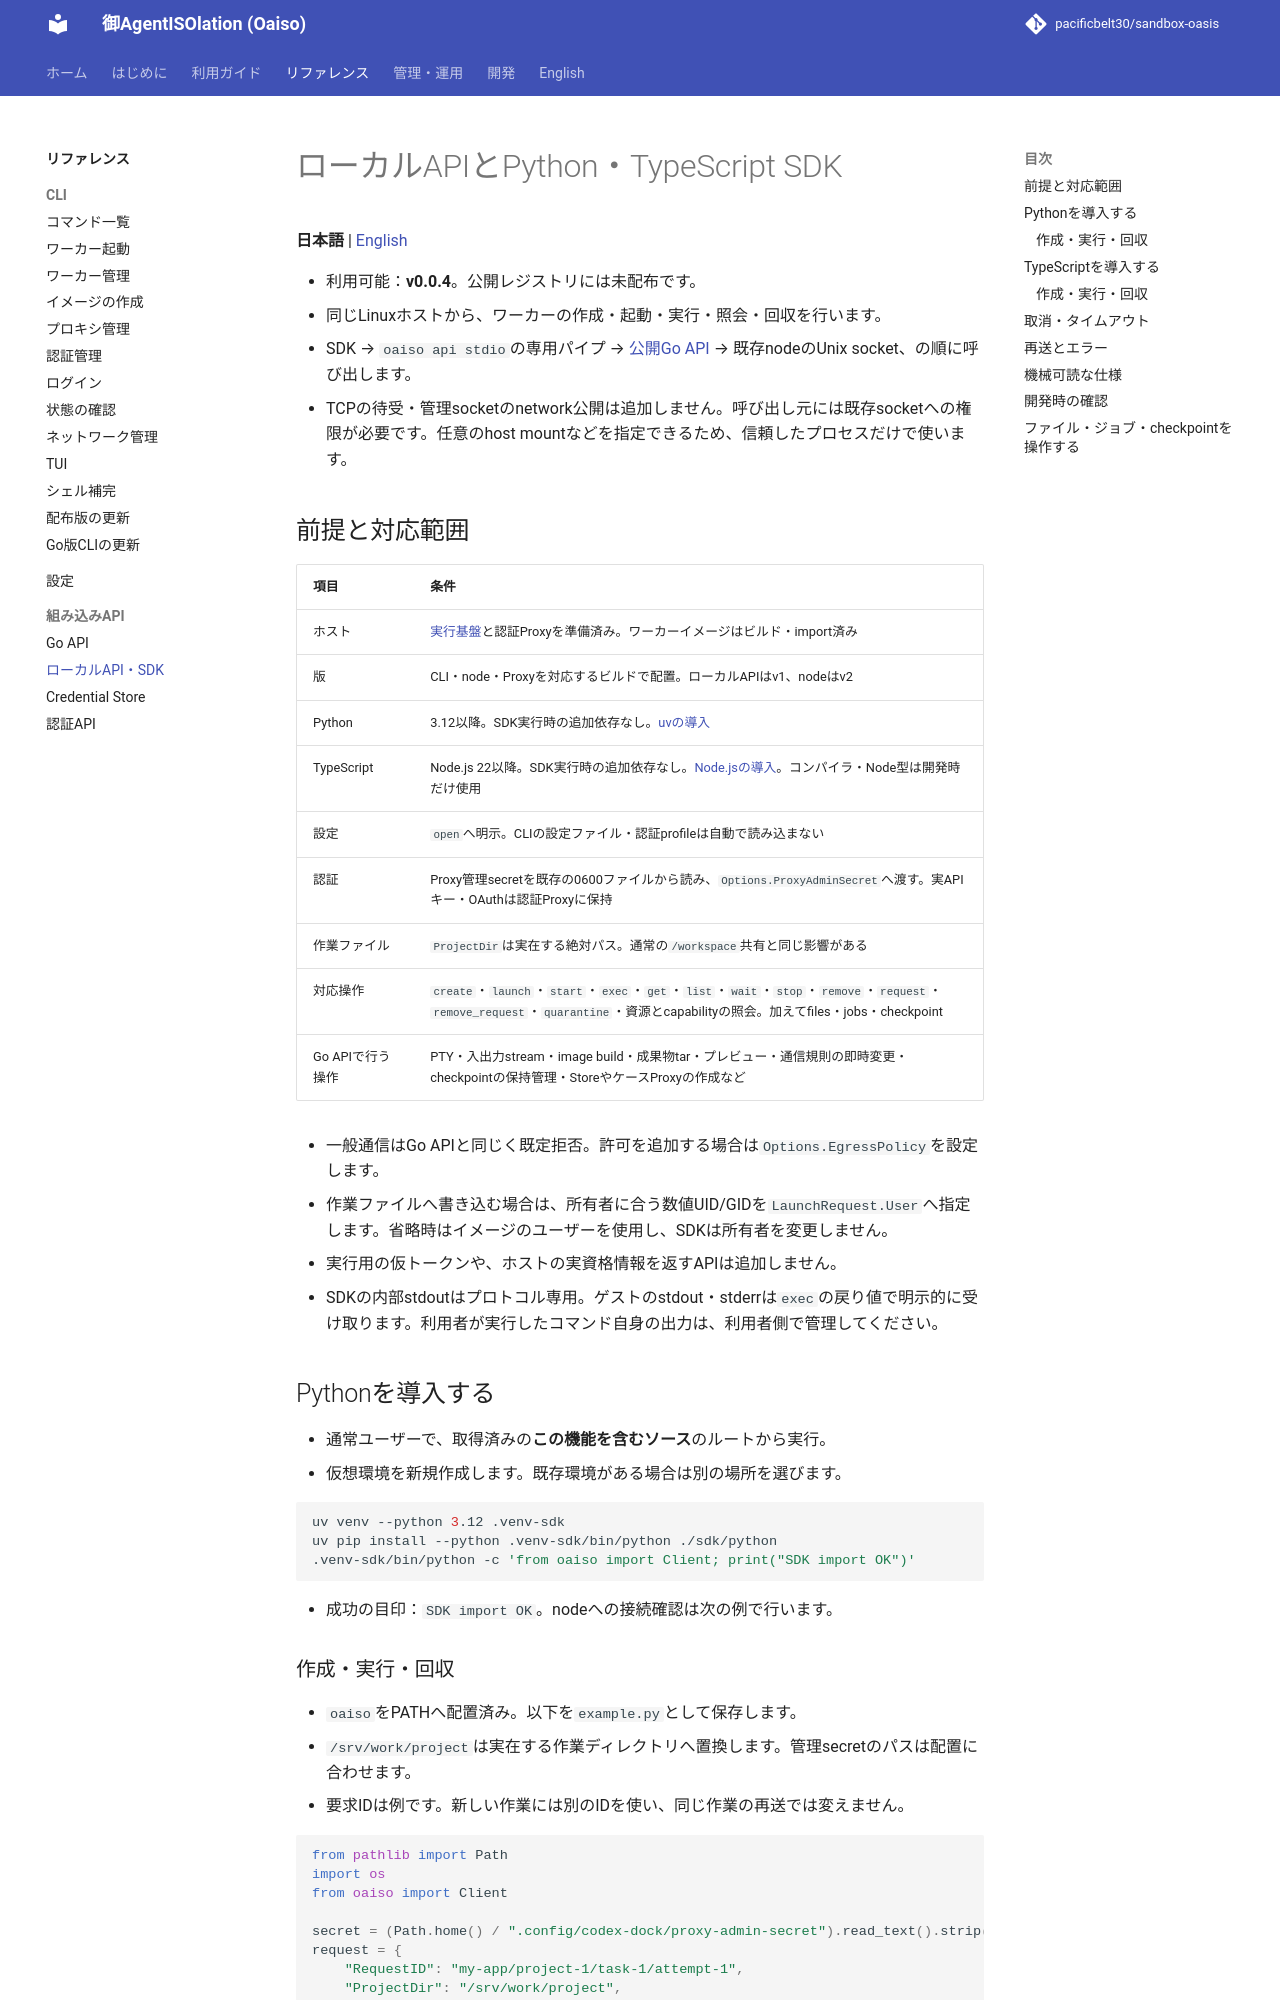

repository: pacificbelt30/sandbox-oasis · page: local-api-sdk/index.html · generator: mkdocs

# ローカルAPIとPython・TypeScript SDK

**日本語** | [English](en/local-api-sdk.md)

- 利用可能：**v0.0.4**。公開レジストリには未配布です。
- 同じLinuxホストから、ワーカーの作成・起動・実行・照会・回収を行います。
- SDK → `oaiso api stdio`の専用パイプ → [公開Go API](go-api.md) → 既存nodeのUnix socket、の順に呼び出します。
- TCPの待受・管理socketのnetwork公開は追加しません。呼び出し元には既存socketへの権限が必要です。任意のhost mountなどを指定できるため、信頼したプロセスだけで使います。

## 前提と対応範囲

| 項目 | 条件 |
|---|---|
| ホスト | [実行基盤](setup.md)と認証Proxyを準備済み。ワーカーイメージはビルド・import済み |
| 版 | CLI・node・Proxyを対応するビルドで配置。ローカルAPIはv1、nodeはv2 |
| Python | 3.12以降。SDK実行時の追加依存なし。[uvの導入](https://docs.astral.sh/uv/getting-started/installation/) |
| TypeScript | Node.js 22以降。SDK実行時の追加依存なし。[Node.jsの導入](https://nodejs.org/en/download)。コンパイラ・Node型は開発時だけ使用 |
| 設定 | `open`へ明示。CLIの設定ファイル・認証profileは自動で読み込まない |
| 認証 | Proxy管理secretを既存の0600ファイルから読み、`Options.ProxyAdminSecret`へ渡す。実APIキー・OAuthは認証Proxyに保持 |
| 作業ファイル | `ProjectDir`は実在する絶対パス。通常の`/workspace`共有と同じ影響がある |
| 対応操作 | `create`・`launch`・`start`・`exec`・`get`・`list`・`wait`・`stop`・`remove`・`request`・`remove_request`・`quarantine`・資源とcapabilityの照会。加えてfiles・jobs・checkpoint |
| Go APIで行う操作 | PTY・入出力stream・image build・成果物tar・プレビュー・通信規則の即時変更・checkpointの保持管理・StoreやケースProxyの作成など |

- 一般通信はGo APIと同じく既定拒否。許可を追加する場合は`Options.EgressPolicy`を設定します。
- 作業ファイルへ書き込む場合は、所有者に合う数値UID/GIDを`LaunchRequest.User`へ指定します。省略時はイメージのユーザーを使用し、SDKは所有者を変更しません。
- 実行用の仮トークンや、ホストの実資格情報を返すAPIは追加しません。
- SDKの内部stdoutはプロトコル専用。ゲストのstdout・stderrは`exec`の戻り値で明示的に受け取ります。利用者が実行したコマンド自身の出力は、利用者側で管理してください。

## Pythonを導入する

- 通常ユーザーで、取得済みの**この機能を含むソース**のルートから実行。
- 仮想環境を新規作成します。既存環境がある場合は別の場所を選びます。

```bash
uv venv --python 3.12 .venv-sdk
uv pip install --python .venv-sdk/bin/python ./sdk/python
.venv-sdk/bin/python -c 'from oaiso import Client; print("SDK import OK")'
```

- 成功の目印：`SDK import OK`。nodeへの接続確認は次の例で行います。
